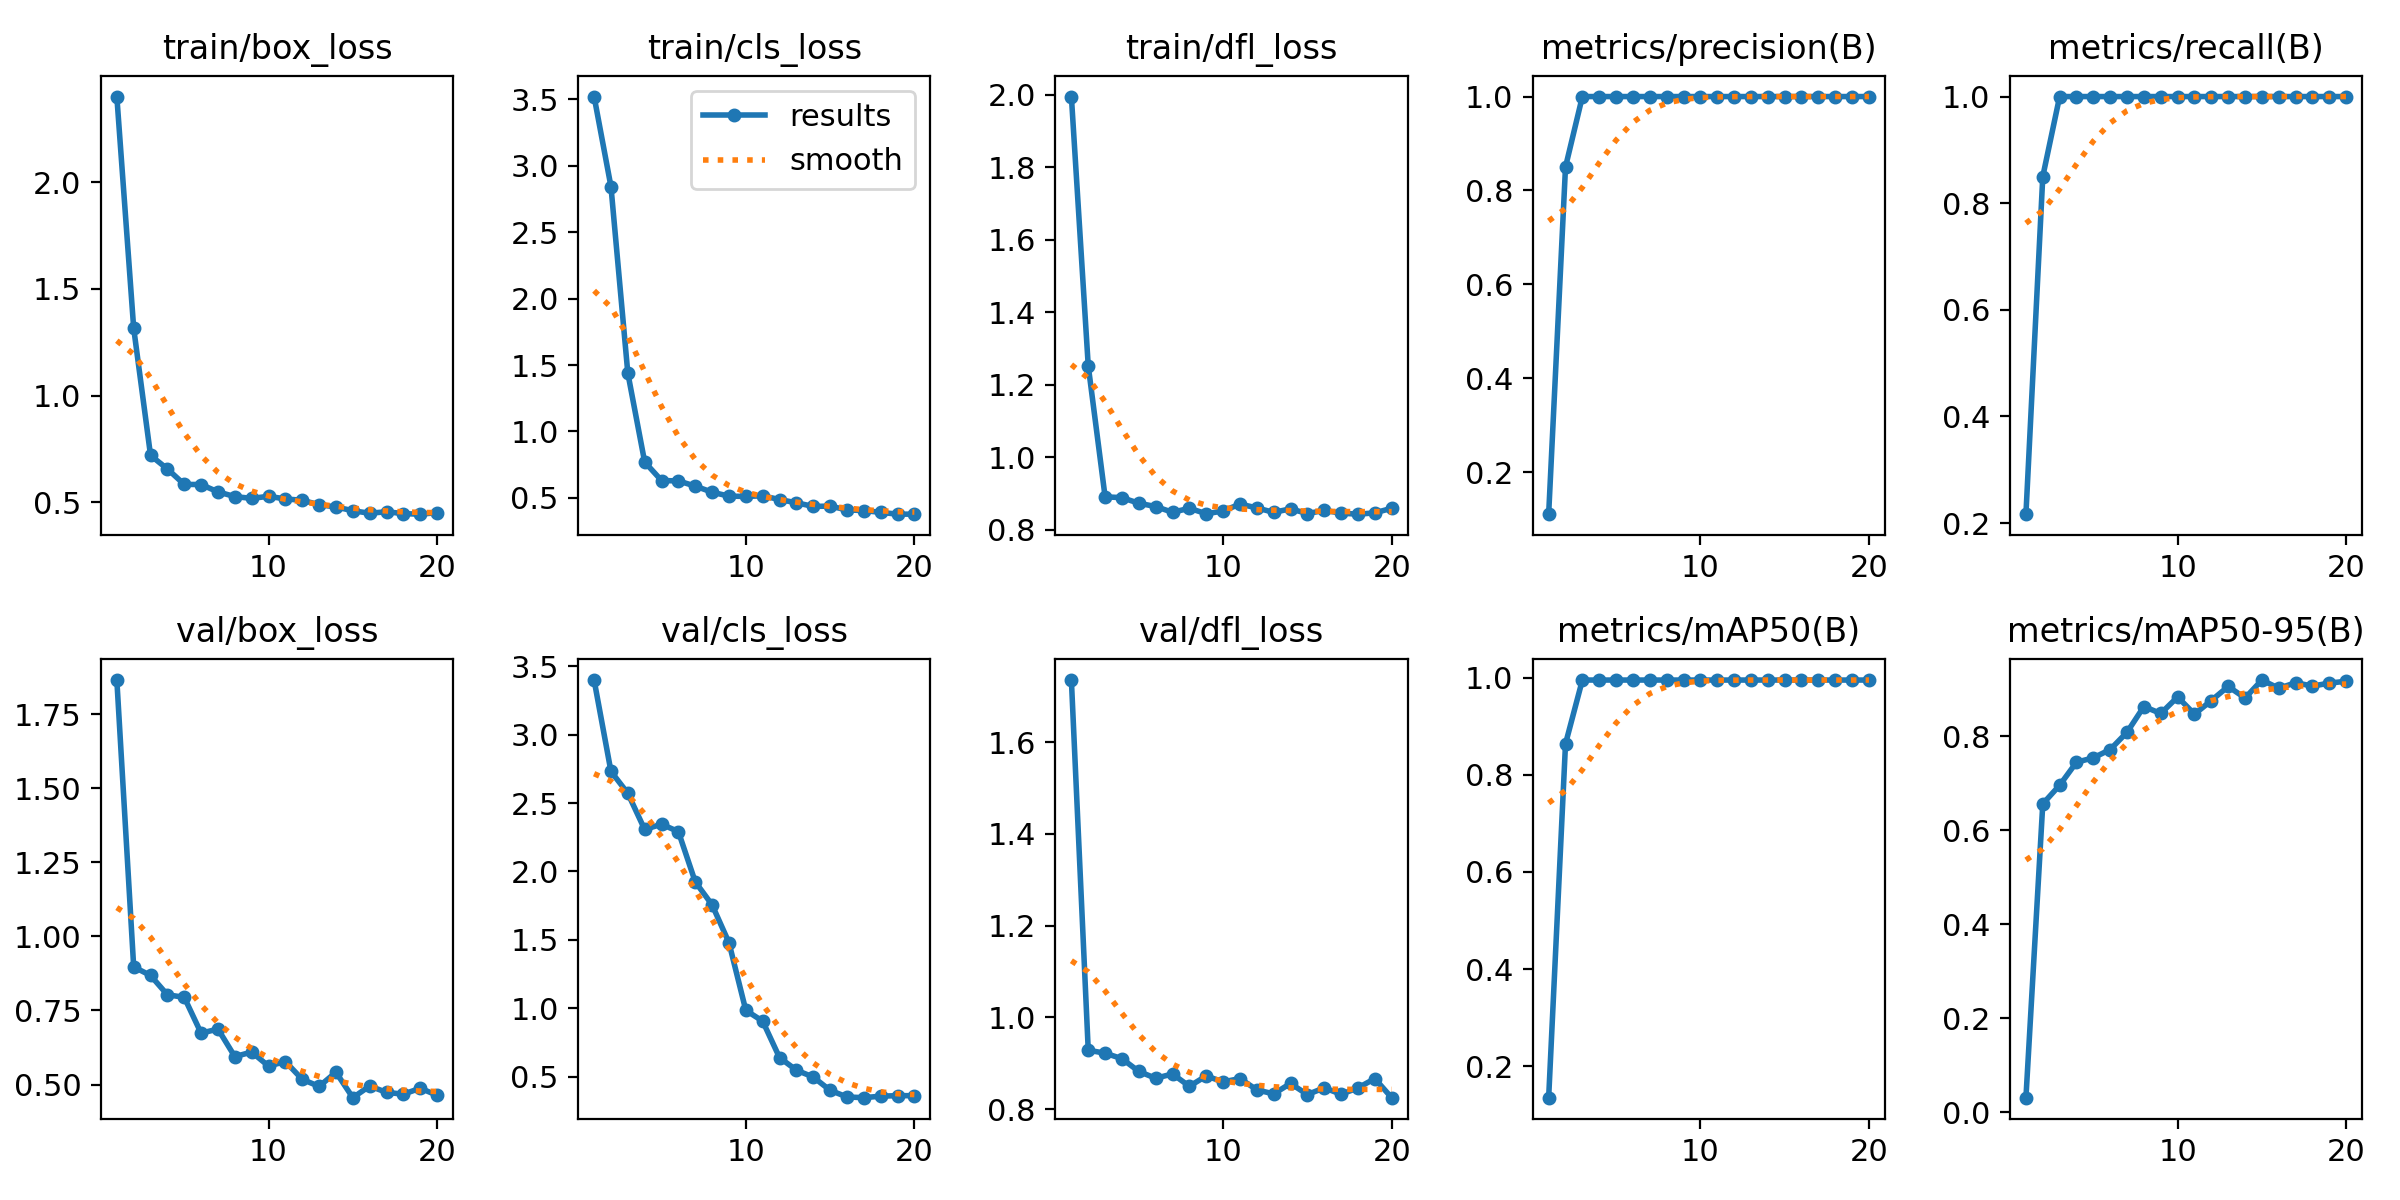

Data behind this chart, as committed beside it:
epoch, time, train/box_loss, train/cls_loss, train/dfl_loss, metrics/precision(B), metrics/recall(B), metrics/mAP50(B), metrics/mAP50-95(B), val/box_loss, val/cls_loss, val/dfl_loss, lr/pg0, lr/pg1, lr/pg2
1, 1.259, 2.401, 3.519, 1.995, 0.1102, 0.2167, 0.135, 0.03055, 1.865, 3.399, 1.736, 0.0001334, 0.0001334, 0.0001334
2, 2.631, 1.316, 2.842, 1.253, 0.85, 0.85, 0.8637, 0.6563, 0.8971, 2.731, 0.9285, 0.0002806, 0.0002806, 0.0002806
3, 4.539, 0.7197, 1.439, 0.8911, 1, 1, 0.995, 0.696, 0.8682, 2.571, 0.922, 0.0004248, 0.0004248, 0.0004248
4, 6.14, 0.656, 0.7705, 0.8887, 1, 1, 0.995, 0.745, 0.803, 2.307, 0.9101, 0.0005661, 0.0005661, 0.0005661
5, 7.497, 0.5837, 0.6311, 0.8733, 1, 1, 0.995, 0.7544, 0.7944, 2.346, 0.8823, 0.0007044, 0.0007044, 0.0007044
6, 9.257, 0.5831, 0.6283, 0.8643, 1, 1, 0.995, 0.772, 0.6735, 2.291, 0.8673, 0.0008398, 0.0008398, 0.0008398
7, 10.31, 0.5486, 0.5892, 0.8484, 1, 1, 0.995, 0.8089, 0.6874, 1.924, 0.8768, 0.0009721, 0.0009721, 0.0009721
8, 11.55, 0.5266, 0.5435, 0.8595, 1, 1, 0.995, 0.8637, 0.5943, 1.756, 0.8499, 0.001102, 0.001102, 0.001102
9, 12.73, 0.5181, 0.5137, 0.8444, 1, 1, 0.995, 0.8488, 0.6098, 1.48, 0.8724, 0.001228, 0.001228, 0.001228
10, 13.79, 0.5279, 0.5117, 0.8519, 1, 1, 0.995, 0.884, 0.5624, 0.9858, 0.8594, 0.001351, 0.001351, 0.001351
11, 14.81, 0.5155, 0.5162, 0.8711, 1, 1, 0.995, 0.8473, 0.5777, 0.9067, 0.8668, 0.001472, 0.001472, 0.001472
12, 15.82, 0.5092, 0.4881, 0.8605, 1, 1, 0.995, 0.8764, 0.5176, 0.6407, 0.8421, 0.001485, 0.001485, 0.001485
13, 16.81, 0.4884, 0.4638, 0.8482, 1, 1, 0.995, 0.9064, 0.4938, 0.5485, 0.8332, 0.001469, 0.001469, 0.001469
14, 18.24, 0.4779, 0.4367, 0.8579, 1, 1, 0.995, 0.8818, 0.5416, 0.4984, 0.8561, 0.001452, 0.001452, 0.001452
15, 19.72, 0.4603, 0.4386, 0.8449, 1, 1, 0.995, 0.92, 0.4558, 0.4015, 0.8317, 0.001436, 0.001436, 0.001436
16, 21.7, 0.4485, 0.4104, 0.8536, 1, 1, 0.995, 0.9025, 0.495, 0.3528, 0.8465, 0.001419, 0.001419, 0.001419
17, 23.4, 0.4555, 0.4051, 0.846, 1, 1, 0.995, 0.9144, 0.4738, 0.3476, 0.8325, 0.001403, 0.001403, 0.001403
18, 25.4, 0.4467, 0.3919, 0.8432, 1, 1, 0.995, 0.9071, 0.4675, 0.3586, 0.8463, 0.001386, 0.001386, 0.001386
19, 27.33, 0.4441, 0.3782, 0.8468, 1, 1, 0.995, 0.9135, 0.4877, 0.3624, 0.8666, 0.00137, 0.00137, 0.00137
20, 28.57, 0.4511, 0.3783, 0.8595, 1, 1, 0.995, 0.9175, 0.4638, 0.3621, 0.825, 0.001353, 0.001353, 0.001353
